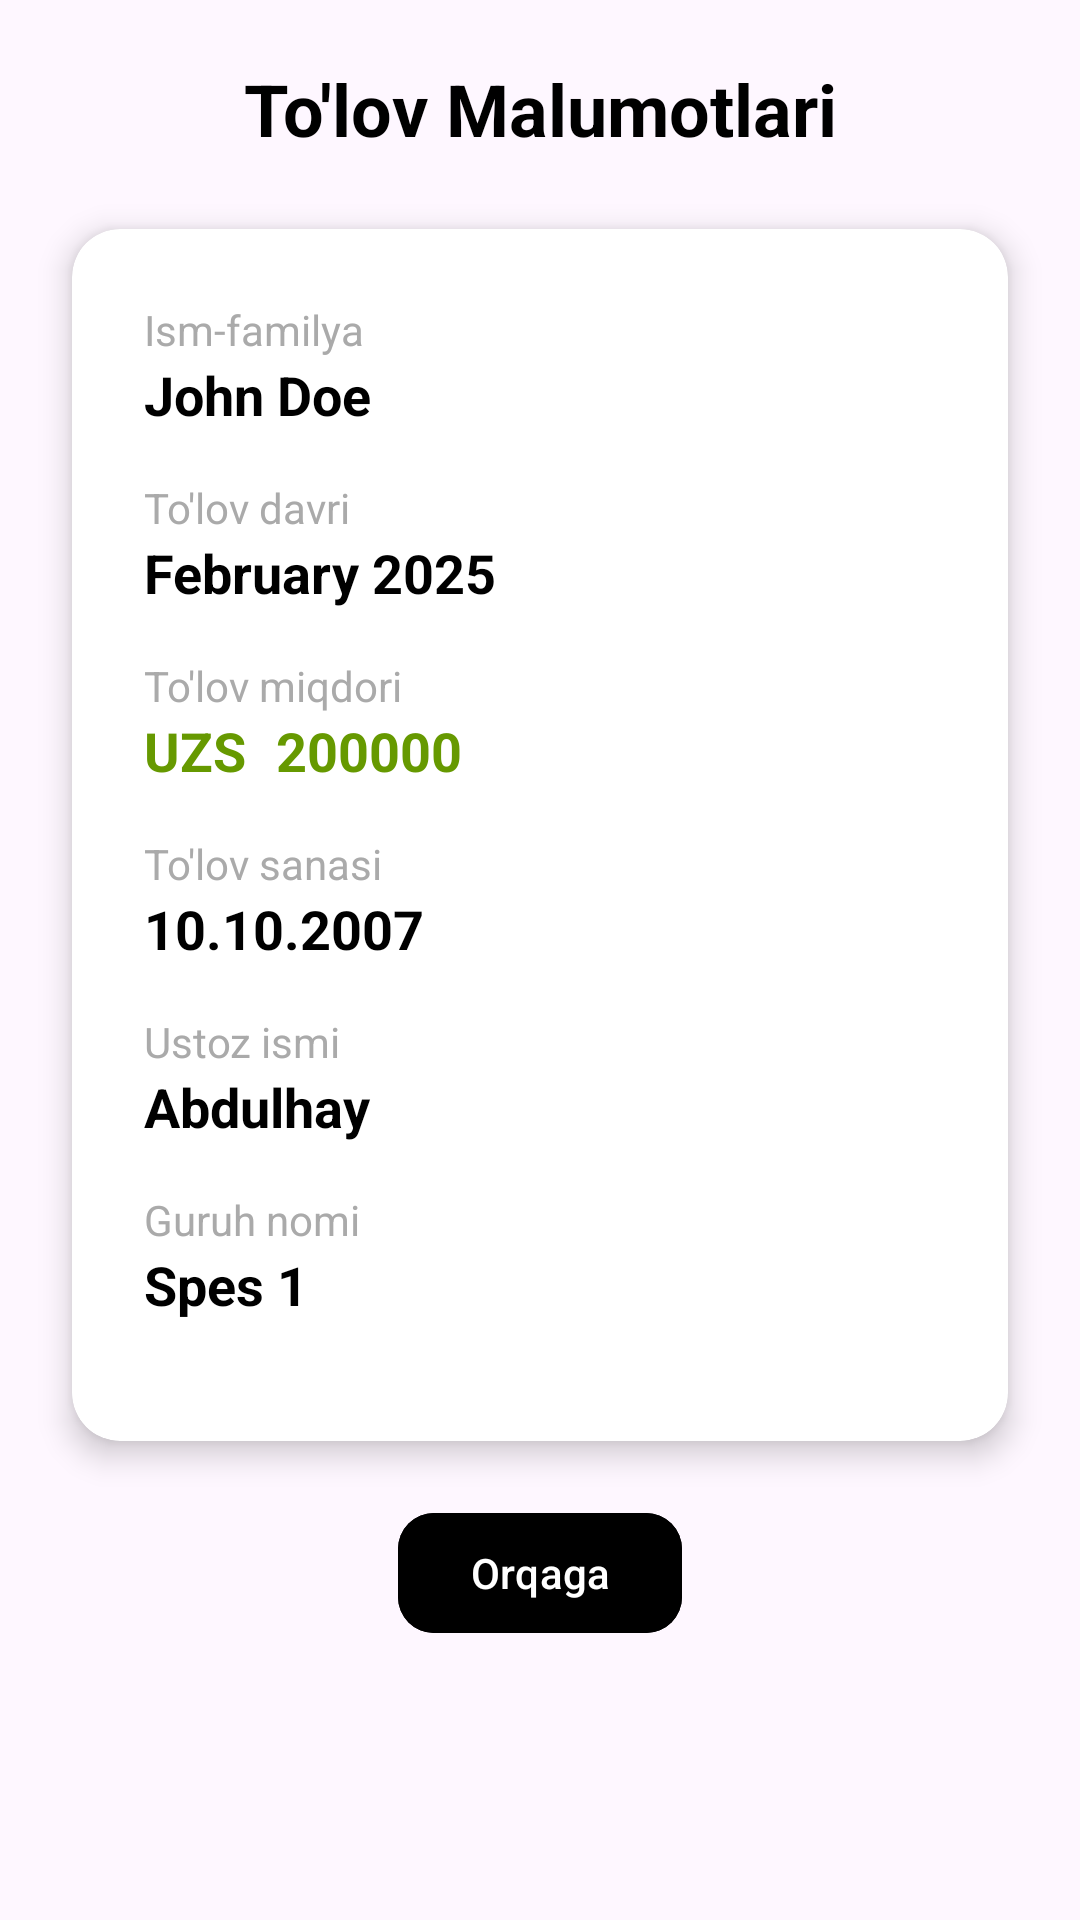

Produce the Android XML layout that renders to this screen, including the resource entries it uses.
<!-- AndroidManifest.xml: application theme Theme.SiliconAcademy -->
<!-- res/layout/fragment_payment_info.xml -->
<?xml version="1.0" encoding="utf-8"?>
<androidx.constraintlayout.widget.ConstraintLayout
    xmlns:android="http://schemas.android.com/apk/res/android"
    xmlns:app="http://schemas.android.com/apk/res-auto"
    xmlns:tools="http://schemas.android.com/tools"
    android:layout_width="match_parent"
    android:layout_height="match_parent"

    tools:context=".fragments.PaymentInfoFragment"
    android:background="?android:attr/windowBackground">


    <TextView
        android:id="@+id/tvTitle"
        android:layout_width="0dp"
        android:layout_height="wrap_content"
        android:text="To'lov Malumotlari"
        android:textSize="24sp"
        android:textStyle="bold"
        android:layout_marginTop="20dp"
        android:textColor="@android:color/black"
        android:gravity="center"
        app:layout_constraintTop_toTopOf="parent"
        app:layout_constraintStart_toStartOf="parent"
        app:layout_constraintEnd_toEndOf="parent"/>

    
    <androidx.cardview.widget.CardView
        android:id="@+id/infoCard"
        android:layout_width="0dp"

        android:layout_height="wrap_content"
        android:layout_margin="24dp"
        app:cardCornerRadius="16dp"
        app:cardElevation="6dp"
        app:layout_constraintTop_toBottomOf="@id/tvTitle"
        app:layout_constraintStart_toStartOf="parent"
        app:layout_constraintEnd_toEndOf="parent">

        <LinearLayout
            android:layout_width="match_parent"
            android:layout_height="wrap_content"
            android:orientation="vertical"
            android:padding="24dp"
           >

            
            <TextView
                android:layout_width="match_parent"
                android:layout_height="wrap_content"
                android:text="Ism-familya"
                android:textColor="@android:color/darker_gray"
                android:textSize="14sp"/>
            <TextView
                android:id="@+id/fullName"
                android:layout_width="match_parent"
                android:layout_height="wrap_content"
                android:text="John Doe"
                android:textSize="18sp"
                android:textStyle="bold"
                android:textColor="@android:color/black"
                android:layout_marginBottom="16dp"/>

            
            <TextView
                android:layout_width="match_parent"
                android:layout_height="wrap_content"
                android:text="To'lov davri"
                android:textColor="@android:color/darker_gray"
                android:textSize="14sp"/>
            <TextView
                android:id="@+id/month"
                android:layout_width="match_parent"
                android:layout_height="wrap_content"
                android:text="February 2025"
                android:textSize="18sp"
                android:textStyle="bold"
                android:textColor="@android:color/black"
                android:layout_marginBottom="16dp"/>

            
            <TextView
                android:layout_width="match_parent"
                android:layout_height="wrap_content"
                android:text="To'lov miqdori"
                android:textColor="@android:color/darker_gray"
                android:textSize="14sp"/>
            <LinearLayout
                android:layout_width="wrap_content"
                android:layout_height="wrap_content"
                android:orientation="horizontal"
                >
                <TextView
                    android:id="@+id/tvPaymentAmount"
                    android:layout_width="match_parent"
                    android:layout_height="wrap_content"
                    android:text="UZS"
                    android:textSize="18sp"
                    android:textStyle="bold"
                    android:layout_marginBottom="16dp"
                    android:textColor="@android:color/holo_green_dark"/>
                <TextView
                    android:id="@+id/amount"
                    android:layout_width="match_parent"
                    android:layout_height="wrap_content"
                    android:text="200000"
                    android:layout_marginStart="10dp"
                    android:textSize="18sp"
                    android:textStyle="bold"
                    android:textColor="@android:color/holo_green_dark"/>
            </LinearLayout>
            <TextView
                android:layout_width="match_parent"
                android:layout_height="wrap_content"
                android:text="To'lov sanasi"
                android:textColor="@android:color/darker_gray"
                android:textSize="14sp"/>


                <TextView
                    android:id="@+id/date"
                    android:layout_width="match_parent"
                    android:layout_height="wrap_content"
                    android:text="10.10.2007"
                    android:textSize="18sp"
                    android:textStyle="bold"
                    android:layout_marginBottom="16dp"
                    android:textColor="@color/black"/>
            <TextView
                android:layout_width="match_parent"
                android:layout_height="wrap_content"
                android:text="Ustoz ismi"
                android:textColor="@android:color/darker_gray"
                android:textSize="14sp"/>
            <TextView
                android:id="@+id/teacher"
                android:layout_width="match_parent"
                android:layout_height="wrap_content"
                android:text="Abdulhay"
                android:textSize="18sp"
                android:textStyle="bold"
                android:textColor="@android:color/black"
                android:layout_marginBottom="16dp"/>
            <TextView
                android:layout_width="match_parent"
                android:layout_height="wrap_content"
                android:text="Guruh nomi"
                android:textColor="@android:color/darker_gray"
                android:textSize="14sp"/>


            <TextView
                android:id="@+id/group"
                android:layout_width="match_parent"
                android:layout_height="wrap_content"
                android:text="Spes 1"
                android:textSize="18sp"
                android:textStyle="bold"
                android:layout_marginBottom="16dp"
                android:textColor="@color/black"/>
            </LinearLayout>



    </androidx.cardview.widget.CardView>

    
    <com.google.android.material.button.MaterialButton
        android:id="@+id/btnBack"
        android:layout_width="wrap_content"
        android:layout_height="wrap_content"
        android:text="Orqaga"
        android:textAllCaps="false"
        android:layout_marginTop="20dp"
        app:cornerRadius="12dp"
        android:backgroundTint="@color/black"
        android:textColor="@android:color/white"
        app:layout_constraintTop_toBottomOf="@id/infoCard"
        app:layout_constraintStart_toStartOf="parent"
        app:layout_constraintEnd_toEndOf="parent"/>

</androidx.constraintlayout.widget.ConstraintLayout>
<!-- resources referenced by this layout -->
<resources>
  <color name="black">#FF000000</color>
  <style name="Theme.SiliconAcademy" parent="Base.Theme.SiliconAcademy" />
  <style name="Base.Theme.SiliconAcademy" parent="Theme.Material3.DayNight.NoActionBar">
          <item name="android:windowIsTranslucent">true</item>
      </style>
</resources>
